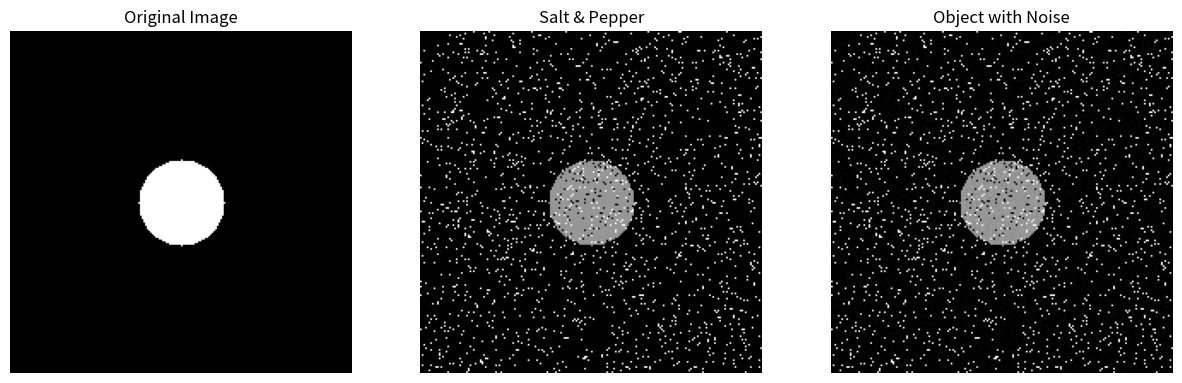
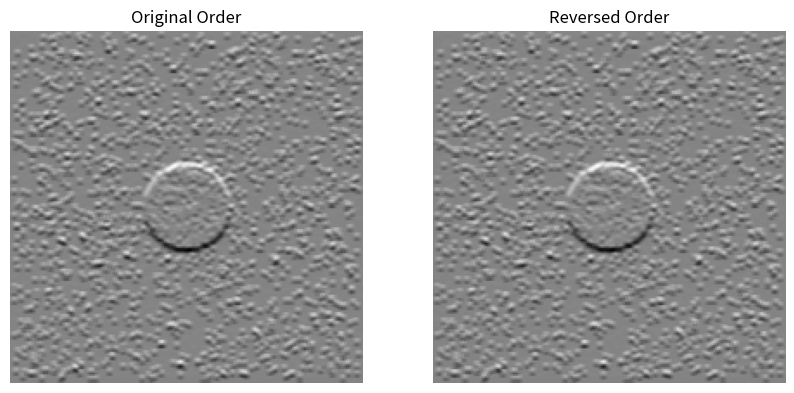
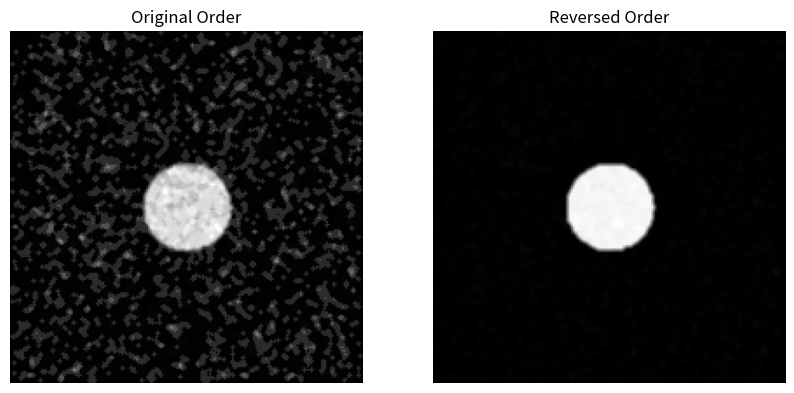

These charts were generated, in order, by the following Python code: (Note: this script raises an exception after producing the figures.)
import numpy as np
import matplotlib.pyplot as plt
from scipy.signal import convolve2d, medfilt2d, wiener
from scipy import ndimage


def object_generation(size: int, center: tuple, radius: int, signal: int) -> np.ndarray:
    original_image = np.zeros((size, size))

    for i in range(size):
        for j in range(size):
            dist = np.sqrt((i - center[0]) ** 2 + (j - center[1]) ** 2)

            if dist <= radius:
                original_image[i, j] = signal

    return original_image


def salt_pepper_noise(original_image, salt_freq: float = 0.05, pepper_freq: float = 0.05) -> np.ndarray:
    size = original_image.shape[0]
    num_salt = np.ceil(size ** 2 * salt_freq)
    num_pepper = np.ceil(size ** 2 * pepper_freq)

    salt_coords = [np.random.randint(0, size, int(num_salt)),
                   np.random.randint(0, size, int(num_salt))]
    pepper_coords = [np.random.randint(0, size, int(num_pepper)),
                     np.random.randint(0, size, int(num_pepper))]

    noisy_image = np.copy(original_image)  # Don't modify in-place

    xs, ys = salt_coords[0], salt_coords[1]
    for x, y in zip(xs, ys):
        noisy_image[x, y] = 255

    xs, ys = pepper_coords[0], pepper_coords[1]
    for x, y in zip(xs, ys):
        noisy_image[x, y] = 0

    return noisy_image


def gaussian_noise(original_image: np.ndarray, mean: float = 0.0, std_dev: float = 100.0) -> np.ndarray:
    noise = np.random.normal(mean, std_dev, original_image.shape)

    noisy_image = np.copy(original_image)  # Don't modify in-place
    noisy_image += noise
    return np.clip(noisy_image, 0, 255).astype(np.uint8)


def generate_noisy_image(size: int, center: tuple, radius: int, signal: int) -> np.ndarray:
    image = object_generation(size, center, radius, signal)
    peppered = salt_pepper_noise(image)
    noised = gaussian_noise(peppered, std_dev=5)

    plt.figure(figsize=(15, 5))

    plt.subplot(1, 3, 1)
    plt.imshow(image, cmap='gray')
    plt.title('Original Image')
    plt.axis('off')

    plt.subplot(1, 3, 2)
    plt.imshow(peppered, cmap='gray')
    plt.title('Salt & Pepper')
    plt.axis('off')

    plt.subplot(1, 3, 3)
    plt.imshow(noised, cmap='gray')
    plt.title('Object with Noise')
    plt.axis('off')
    plt.show()

    return noised


def apply_filters(image: np.ndarray, filter_1: np.ndarray, filter_2: np.ndarray) -> tuple[np.ndarray, np.ndarray]:
    original_order = convolve2d(convolve2d(image, filter_1), filter_2)
    flipped_order = convolve2d(convolve2d(image, filter_2), filter_1)

    plot_flipped_filters(original_order, flipped_order)
    return original_order, flipped_order


def plot_flipped_filters(original_order: np.ndarray, flipped_order: np.ndarray) -> None:
    plt.figure(figsize=(10, 5))

    plt.subplot(1, 2, 1)
    plt.imshow(original_order, cmap='gray')
    plt.title('Original Order')
    plt.axis('off')

    plt.subplot(1, 2, 2)
    plt.imshow(flipped_order, cmap='gray')
    plt.title('Reversed Order')
    plt.axis('off')
    plt.show()


def clean_cell_image(image: np.ndarray) -> np.ndarray:
    median_filtered = medfilt2d(image, kernel_size=5)
    wiener_filtered = wiener(median_filtered, 5)

    plt.figure(figsize=(15, 10))
    plt.subplot(1, 2, 1)
    plt.imshow(image, cmap='gray')
    plt.title('Original (noisy) image')
    plt.axis('off')

    plt.subplot(1, 2, 2)
    plt.imshow(wiener_filtered, cmap='gray')
    plt.title('Restored image')
    plt.axis('off')
    plt.show()
    return wiener_filtered


if __name__ == '__main__':
    source_image = generate_noisy_image(size=200, center=(100, 100), radius=25, signal=150)

    q1a_filter_1 = np.array([[1, 1, 1],
                             [1, 1, 1],
                             [1, 1, 1]])

    q1a_filter_2 = np.array([[1, 1, 1],
                             [0, 0, 0],
                             [-1, -1, -1]])

    apply_filters(source_image, q1a_filter_1, q1a_filter_2)

    q1b_filter_1 = np.array([[1, 1, 1],
                             [1, 1, 1],
                             [1, 1, 1]])

    og_order = medfilt2d(convolve2d(source_image, q1b_filter_1), kernel_size=3)
    rev_order = convolve2d(medfilt2d(source_image, kernel_size=3), q1b_filter_1)
    plot_flipped_filters(og_order, rev_order)

    cell_image = plt.imread('./assets/blurry_cells.png')
    restored_image = clean_cell_image(cell_image)
